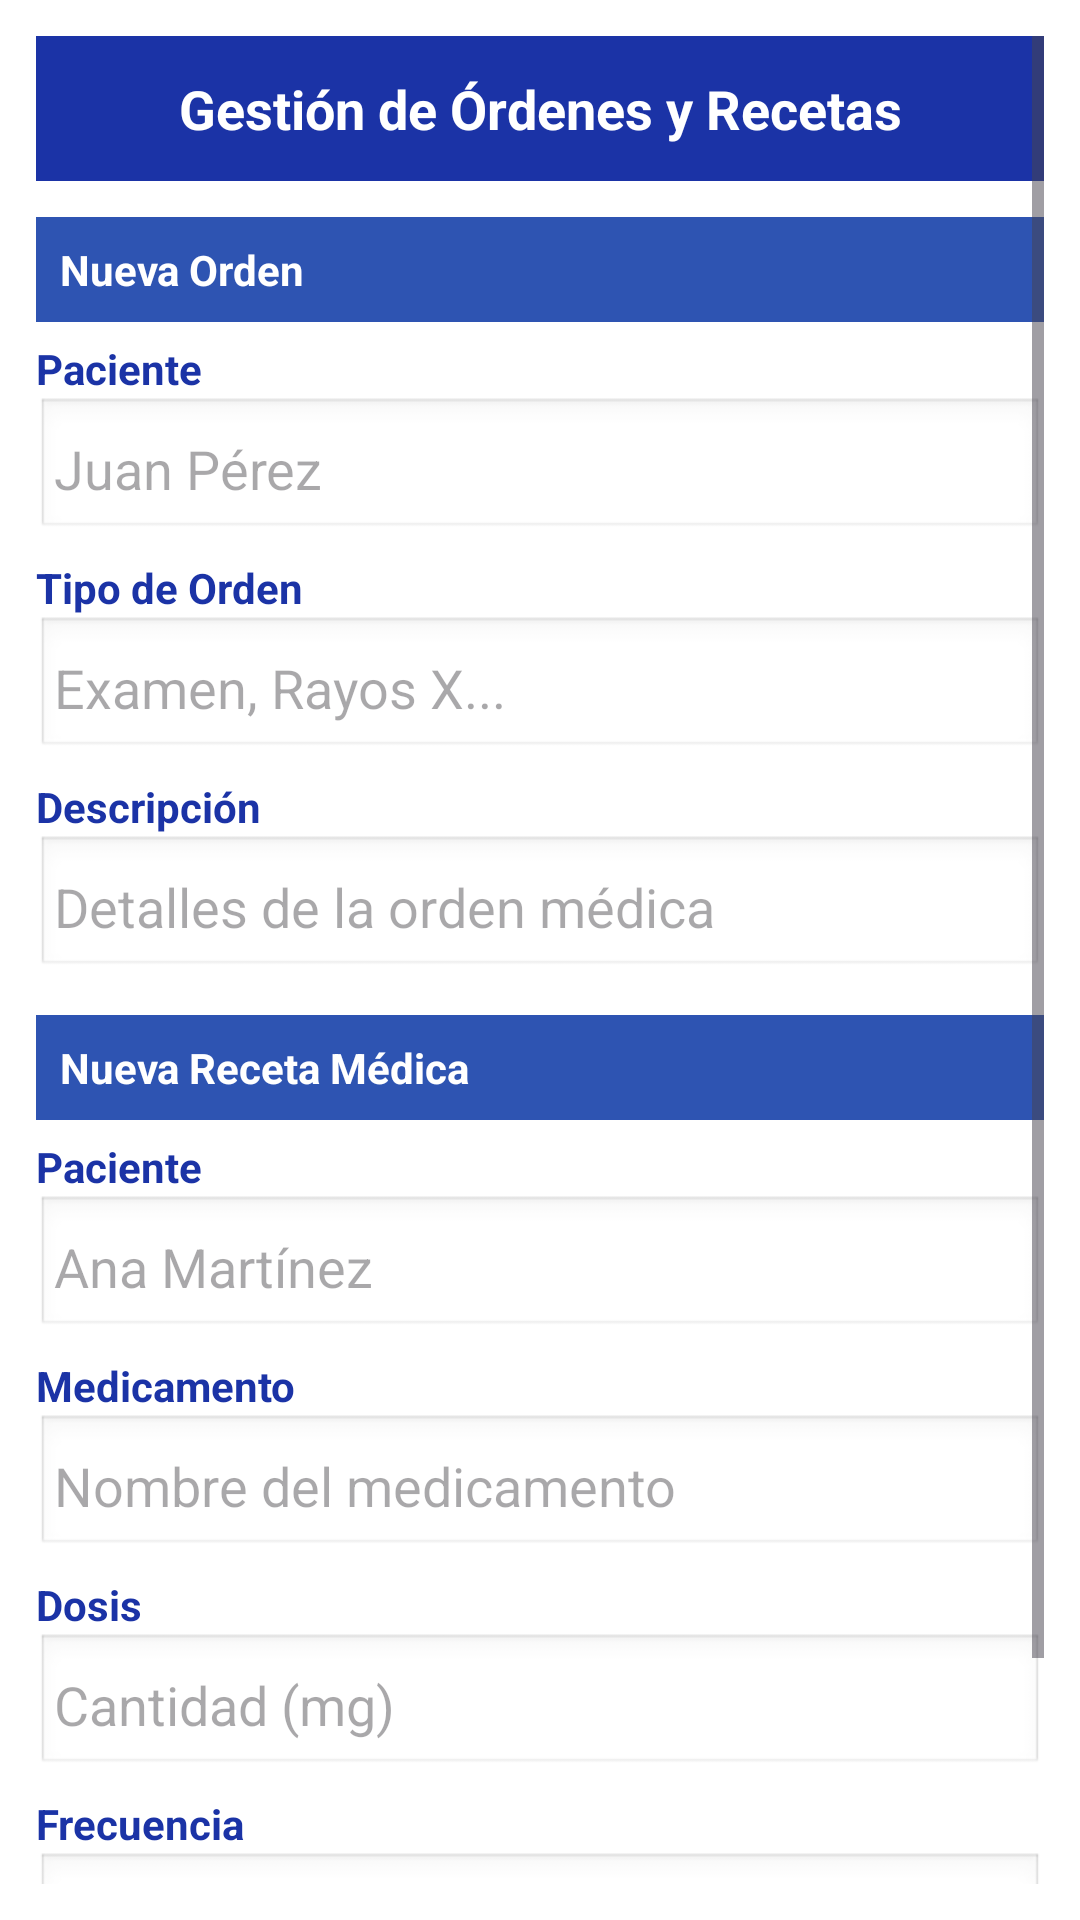

Android layout source for this screen:
<!-- AndroidManifest.xml: application theme Theme.DentalFlow -->
<!-- res/layout/activity_ordenes.xml -->
<?xml version="1.0" encoding="utf-8"?>
<ScrollView xmlns:android="http://schemas.android.com/apk/res/android"
            android:layout_width="match_parent"
            android:layout_height="match_parent"
            android:background="@color/white"
            android:padding="12dp">

    <LinearLayout
            android:orientation="vertical"
            android:layout_width="match_parent"
            android:layout_height="wrap_content">

        
        <TextView
                android:id="@+id/tvTitulo"
                android:layout_width="match_parent"
                android:layout_height="wrap_content"
                android:background="@color/azul_menu"
                android:text="Gestión de Órdenes y Recetas"
                android:textSize="18sp"
                android:textColor="@android:color/white"
                android:textStyle="bold"
                android:padding="12dp"
                android:gravity="center"/>

        
        <TextView
                android:id="@+id/tvNuevaOrden"
                android:layout_width="match_parent"
                android:layout_height="wrap_content"
                android:background="@color/azul_principal"
                android:text="Nueva Orden"
                android:textColor="@android:color/white"
                android:textStyle="bold"
                android:padding="8dp"
                android:layout_marginTop="12dp"/>

        <TextView
                android:id="@+id/tvPacienteOrden"
                android:layout_width="match_parent"
                android:layout_height="wrap_content"
                android:text="Paciente"
                android:textColor="@color/azul_menu"
                android:textStyle="bold"
                android:paddingTop="6dp"/>

        <EditText
                android:id="@+id/etPacienteOrden"
                android:layout_width="match_parent"
                android:layout_height="wrap_content"
                android:hint="Juan Pérez"
                android:background="@android:drawable/edit_text"
                android:padding="6dp"/>

        <TextView
                android:id="@+id/tvTipoOrden"
                android:layout_width="match_parent"
                android:layout_height="wrap_content"
                android:text="Tipo de Orden"
                android:textColor="@color/azul_menu"
                android:textStyle="bold"
                android:paddingTop="6dp"/>

        <EditText
                android:id="@+id/etTipoOrden"
                android:layout_width="match_parent"
                android:layout_height="wrap_content"
                android:hint="Examen, Rayos X..."
                android:background="@android:drawable/edit_text"
                android:padding="6dp"/>

        <TextView
                android:id="@+id/tvDescripcionOrden"
                android:layout_width="match_parent"
                android:layout_height="wrap_content"
                android:text="Descripción"
                android:textColor="@color/azul_menu"
                android:textStyle="bold"
                android:paddingTop="6dp"/>

        <EditText
                android:id="@+id/etDescripcionOrden"
                android:layout_width="match_parent"
                android:layout_height="wrap_content"
                android:hint="Detalles de la orden médica"
                android:background="@android:drawable/edit_text"
                android:padding="6dp"/>

        
        <TextView
                android:id="@+id/tvNuevaReceta"
                android:layout_width="match_parent"
                android:layout_height="wrap_content"
                android:background="@color/azul_principal"
                android:text="Nueva Receta Médica"
                android:textColor="@android:color/white"
                android:textStyle="bold"
                android:padding="8dp"
                android:layout_marginTop="12dp"/>

        <TextView
                android:id="@+id/tvPacienteReceta"
                android:layout_width="match_parent"
                android:layout_height="wrap_content"
                android:text="Paciente"
                android:textColor="@color/azul_menu"
                android:textStyle="bold"
                android:paddingTop="6dp"/>

        <EditText
                android:id="@+id/etPacienteReceta"
                android:layout_width="match_parent"
                android:layout_height="wrap_content"
                android:hint="Ana Martínez"
                android:background="@android:drawable/edit_text"
                android:padding="6dp"/>

        <TextView
                android:id="@+id/tvMedicamento"
                android:layout_width="match_parent"
                android:layout_height="wrap_content"
                android:text="Medicamento"
                android:textColor="@color/azul_menu"
                android:textStyle="bold"
                android:paddingTop="6dp"/>

        <EditText
                android:id="@+id/etMedicamento"
                android:layout_width="match_parent"
                android:layout_height="wrap_content"
                android:hint="Nombre del medicamento"
                android:background="@android:drawable/edit_text"
                android:padding="6dp"/>

        <TextView
                android:id="@+id/tvDosis"
                android:layout_width="match_parent"
                android:layout_height="wrap_content"
                android:text="Dosis"
                android:textColor="@color/azul_menu"
                android:textStyle="bold"
                android:paddingTop="6dp"/>

        <EditText
                android:id="@+id/etDosis"
                android:layout_width="match_parent"
                android:layout_height="wrap_content"
                android:hint="Cantidad (mg)"
                android:background="@android:drawable/edit_text"
                android:padding="6dp"/>

        <TextView
                android:id="@+id/tvFrecuencia"
                android:layout_width="match_parent"
                android:layout_height="wrap_content"
                android:text="Frecuencia"
                android:textColor="@color/azul_menu"
                android:textStyle="bold"
                android:paddingTop="6dp"/>

        <EditText
                android:id="@+id/etFrecuencia"
                android:layout_width="match_parent"
                android:layout_height="wrap_content"
                android:hint="2 veces al día"
                android:background="@android:drawable/edit_text"
                android:padding="6dp"/>

        
        <LinearLayout
                android:orientation="horizontal"
                android:layout_width="match_parent"
                android:layout_height="wrap_content"
                android:gravity="center"
                android:paddingTop="16dp">

            <Button
                    android:id="@+id/btnGuardar"
                    android:layout_width="wrap_content"
                    android:layout_height="wrap_content"
                    android:backgroundTint="@color/azul_menu"
                    android:text="Guardar en Historia"
                    android:textColor="@android:color/white"
                    android:padding="8dp"/>

            <Button
                    android:id="@+id/btnImprimir"
                    android:layout_width="wrap_content"
                    android:layout_height="wrap_content"
                    android:backgroundTint="@color/azul_secundario"
                    android:text="Imprimir Receta"
                    android:textColor="@android:color/white"
                    android:layout_marginStart="12dp"
                    android:padding="8dp"/>
        </LinearLayout>

    </LinearLayout>
</ScrollView>
<!-- resources referenced by this layout -->
<resources>
  <color name="azul_menu">#1B33A6</color>
  <color name="azul_principal">#2E54B2</color>
  <color name="azul_secundario">#4075BE</color>
  <color name="white">#FFFFFFFF</color>
  <style name="Theme.DentalFlow" parent="Base.Theme.DentalFlow" />
  <style name="Base.Theme.DentalFlow" parent="Theme.Material3.DayNight.NoActionBar">
          
          
      </style>
</resources>
